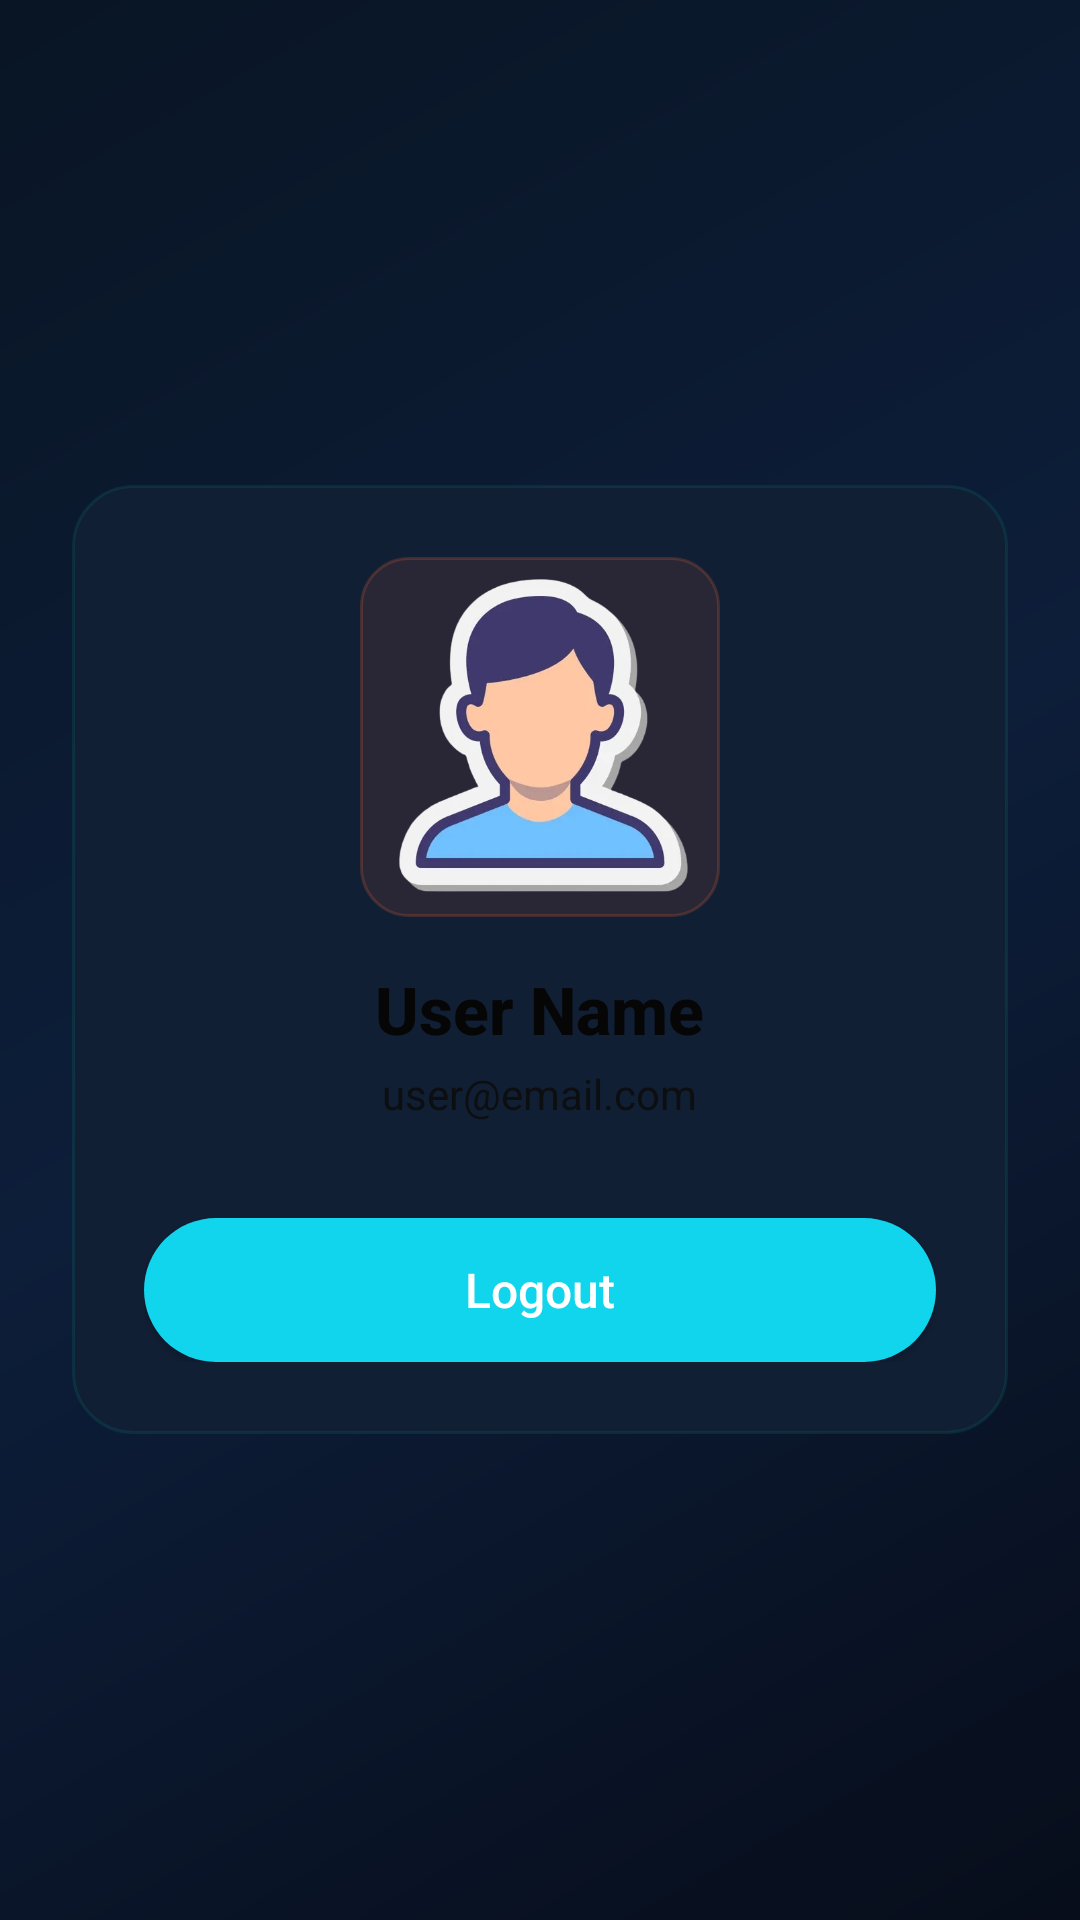

This screen was rendered from an Android layout file. Write that file and the resources it references.
<!-- AndroidManifest.xml: application theme Theme.Toda -->
<!-- res/layout/logout_passenger_activity.xml -->
<?xml version="1.0" encoding="utf-8"?>
<RelativeLayout xmlns:android="http://schemas.android.com/apk/res/android"
    android:layout_width="match_parent"
    android:layout_height="match_parent"
    android:background="@drawable/bg_gradient"
    android:padding="24dp">

    
    <LinearLayout
        android:id="@+id/profileCard"
        android:layout_width="match_parent"
        android:layout_height="wrap_content"
        android:orientation="vertical"
        android:background="@drawable/card_background"
        android:padding="24dp"
        android:layout_marginTop="80dp"
        android:elevation="8dp"
        android:gravity="center"
        android:layout_centerInParent="true">

        <ImageView
            android:id="@+id/profileImage"
            android:layout_width="120dp"
            android:layout_height="120dp"
            android:src="@drawable/person5"
            android:layout_gravity="center"
            android:scaleType="centerCrop"
            android:background="@drawable/bg_glass_cyan"
            android:padding="4dp" />

        <TextView
            android:id="@+id/userName"
            android:layout_width="wrap_content"
            android:layout_height="wrap_content"
            android:text="User Name"
            android:textColor="#070606"
            android:textSize="22sp"
            android:textStyle="bold"
            android:layout_marginTop="16dp"
            android:fontFamily="sans-serif-medium" />

        <TextView
            android:id="@+id/userEmail"
            android:layout_width="wrap_content"
            android:layout_height="wrap_content"
            android:text="user@email.com"
            android:textColor="#0D0E0F"
            android:textSize="14sp"
            android:layout_marginTop="4dp"
            android:fontFamily="sans-serif" />

        <Button
            android:id="@+id/logoutBtn"
            android:layout_width="match_parent"
            android:layout_height="wrap_content"
            android:text="Logout"
            android:textAllCaps="false"
            android:layout_marginTop="32dp"
            android:textColor="#FFFFFF"
            android:textSize="16sp"
            android:background="@drawable/rounded_button"
            android:padding="12dp"
            android:elevation="5dp"
            android:fontFamily="sans-serif-medium" />
    </LinearLayout>

</RelativeLayout>
<!-- resources referenced by this layout -->
<resources>
  <!-- drawable bg_glass_cyan (drawable) -->
  <?xml version="1.0" encoding="utf-8"?>
  <shape xmlns:android="http://schemas.android.com/apk/res/android"
      android:shape="rectangle">
      <solid android:color="#1AFF6B35" />
      <corners android:radius="16dp" />
      <stroke android:width="1dp" android:color="#33FF6B35" />
  </shape>
  <!-- drawable bg_gradient (drawable) -->
  <?xml version="1.0" encoding="utf-8"?>
  <shape xmlns:android="http://schemas.android.com/apk/res/android"
      android:shape="rectangle">
      <gradient
          android:startColor="#070D1A"
          android:centerColor="#0D1E3A"
          android:endColor="#091524"
          android:angle="135"
          android:type="linear" />
  </shape>
  <!-- drawable card_background (drawable) -->
  <?xml version="1.0" encoding="utf-8"?>
  <shape xmlns:android="http://schemas.android.com/apk/res/android"
      android:shape="rectangle">
      <solid android:color="#111F35" />
      <corners android:radius="20dp" />
      <stroke android:width="1dp" android:color="#1A00D4AA" />
  </shape>
  <!-- drawable rounded_button (drawable) -->
  <?xml version="1.0" encoding="utf-8"?>
  <shape xmlns:android="http://schemas.android.com/apk/res/android"
      android:shape="rectangle">
  
      
      <solid android:color="#11D4ED" />
  
      
      <corners android:radius="30dp" />
  
      
      <padding
          android:left="10dp"
          android:top="10dp"
          android:right="10dp"
          android:bottom="10dp" />
  </shape>
  <style name="Theme.Toda" parent="Theme.MaterialComponents.DayNight.NoActionBar">
          
          <item name="colorPrimary">@color/primary_teal</item>
          <item name="colorPrimaryVariant">@color/bg_surface</item>
          <item name="colorOnPrimary">@color/bg_deep</item>
          
          <item name="colorSecondary">@color/accent_orange</item>
          <item name="colorSecondaryVariant">@color/accent_orange_light</item>
          <item name="colorOnSecondary">@color/white</item>
          
          <item name="android:colorBackground">@color/bg_deep</item>
          <item name="colorSurface">@color/bg_card</item>
          <item name="colorOnSurface">@color/text_primary</item>
          
          <item name="android:statusBarColor">@color/bg_deep</item>
          <item name="android:windowLightStatusBar" tools:targetApi="m">false</item>
          
          <item name="android:navigationBarColor">@color/bg_deep</item>
          
          <item name="android:textColorPrimary">@color/text_primary</item>
          <item name="android:textColorSecondary">@color/text_secondary</item>
          
          <item name="colorControlHighlight">@color/glass_teal_10</item>
          <item name="colorControlActivated">@color/primary_teal</item>
          <item name="colorControlNormal">@color/text_hint</item>
          
          <item name="textInputStyle">@style/TodaInputStyle</item>
      </style>
  <color name="primary_teal">#00D4AA</color>
  <color name="bg_surface">#0D1829</color>
  <color name="bg_deep">#070D1A</color>
  <color name="accent_orange">#FF6B35</color>
  <color name="accent_orange_light">#FF8C5C</color>
  <color name="white">#FFFFFFFF</color>
  <color name="bg_card">#111F35</color>
  <color name="text_primary">#FFFFFF</color>
  <color name="text_secondary">#8899BB</color>
  <color name="glass_teal_10">#1A00D4AA</color>
  <color name="text_hint">#4D6080</color>
  <style name="TodaInputStyle" parent="Widget.MaterialComponents.TextInputLayout.OutlinedBox">
          <item name="boxBackgroundColor">@color/bg_input</item>
          <item name="boxStrokeColor">@color/text_hint</item>
          <item name="boxStrokeWidth">1dp</item>
          <item name="hintTextColor">@color/primary_teal</item>
          <item name="android:textColorHint">@color/text_hint</item>
          <item name="boxCornerRadiusTopStart">12dp</item>
          <item name="boxCornerRadiusTopEnd">12dp</item>
          <item name="boxCornerRadiusBottomStart">12dp</item>
          <item name="boxCornerRadiusBottomEnd">12dp</item>
      </style>
  <color name="bg_input">#0A1422</color>
</resources>
